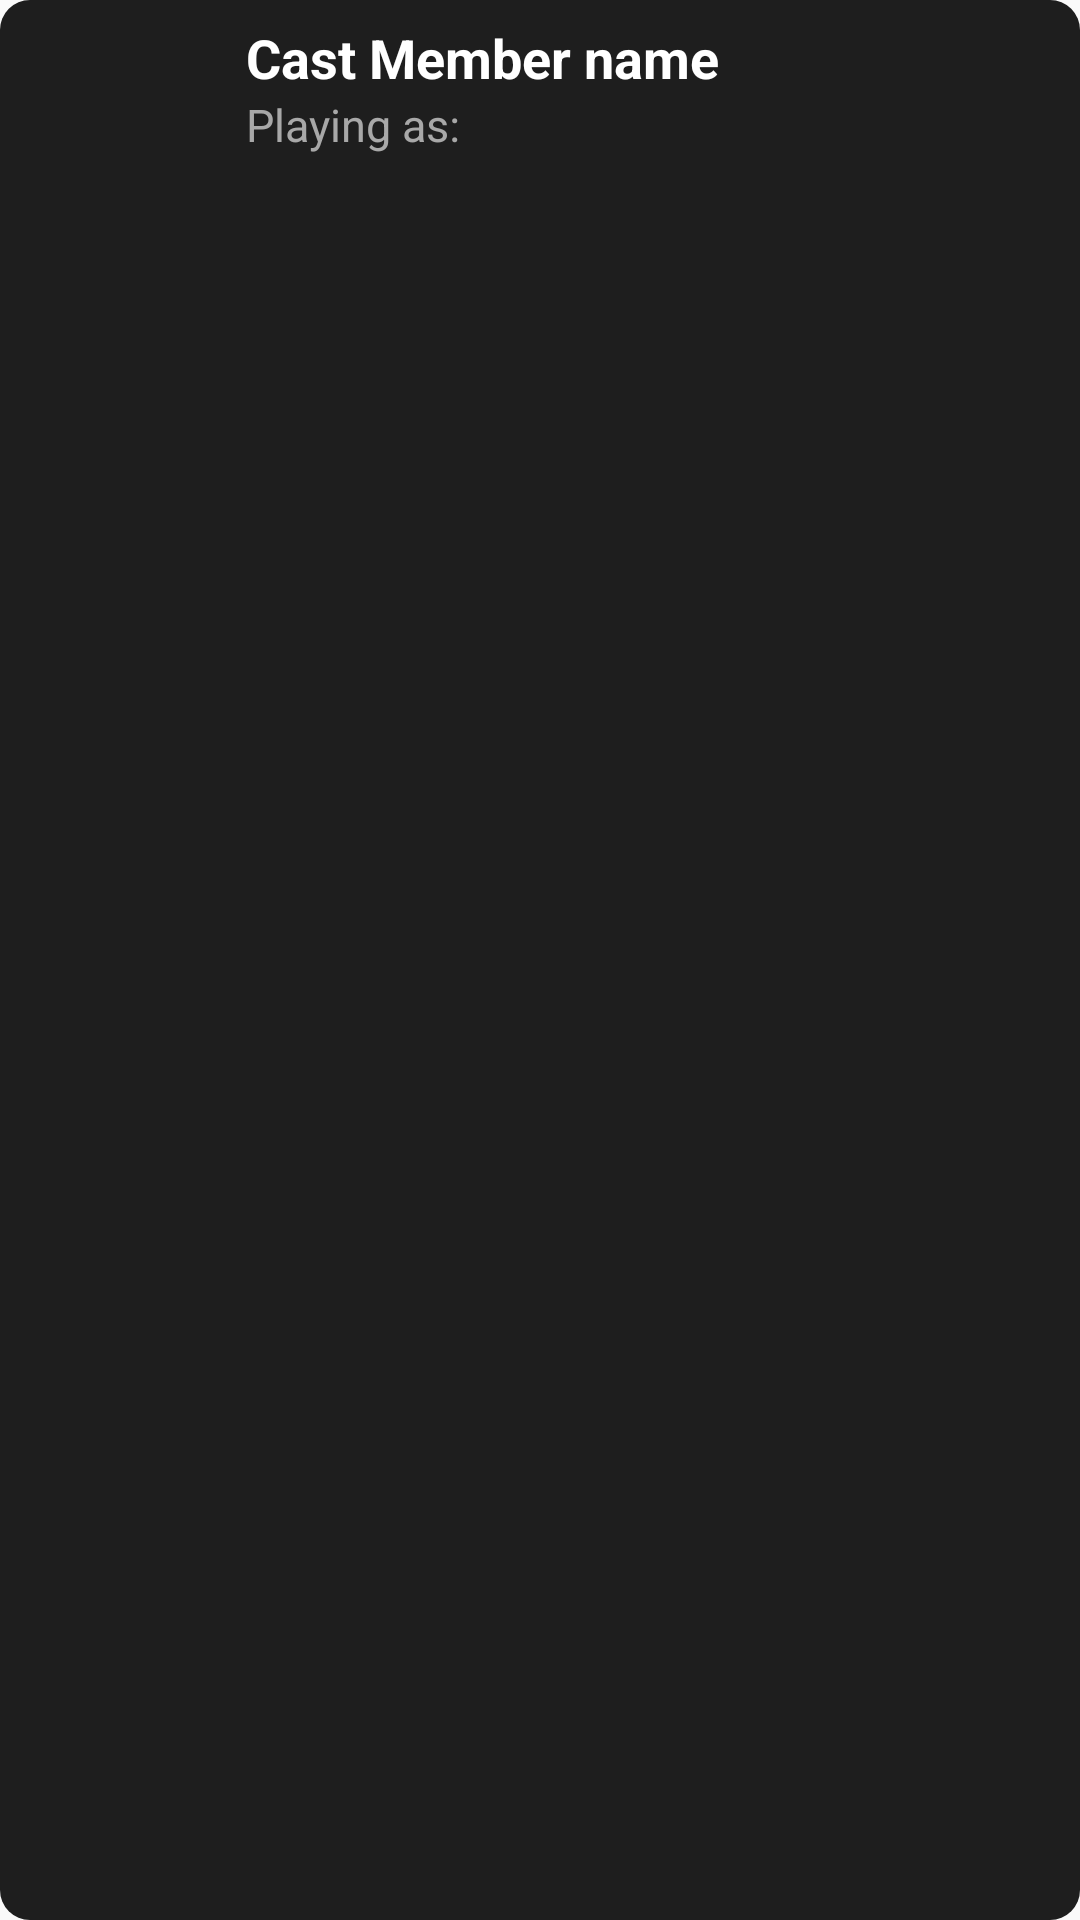

Reconstruct the res/layout file that produces this screen, plus the resources it refers to.
<!-- AndroidManifest.xml: application theme Theme.AppCompat.Light.NoActionBar -->
<!-- res/layout/cast_member_item_row.xml -->
<?xml version="1.0" encoding="utf-8"?>
<LinearLayout xmlns:android="http://schemas.android.com/apk/res/android"
    android:layout_width="match_parent"
    android:layout_height="wrap_content"
    android:orientation="horizontal"
    android:padding="7dp"
    android:layout_marginTop="3dp"
    android:layout_marginBottom="3dp"

    android:background="@drawable/rating_layout_background">

    <ImageView
        android:id="@+id/castMemberImage"
        android:layout_width="60dp"
        android:layout_marginStart="5dp"
        android:layout_height="80dp"
        android:layout_gravity="center"/>

    <LinearLayout
        android:id="@+id/castListLayout"
        android:layout_width="wrap_content"
        android:layout_height="wrap_content"
        android:layout_marginStart="10dp"
        android:orientation="vertical">

        <TextView
            android:textColor="@color/white"
            android:textSize="18sp"
            android:text="Cast Member name"
            android:textStyle="bold"
            android:id="@+id/castMemberName"
            android:layout_width="wrap_content"
            android:layout_height="wrap_content"/>

        <TextView
            android:textColor="@color/grey"
            android:textSize="15sp"
            android:text="Playing as:"
            android:id="@+id/castMemberPlayingAs"
            android:layout_width="wrap_content"
            android:layout_height="wrap_content"/>

    </LinearLayout>
</LinearLayout>
<!-- resources referenced by this layout -->
<resources>
  <color name="grey">#A8A8A8</color>
  <color name="white">#FFFFFFFF</color>
  <!-- drawable rating_layout_background (drawable) -->
  <?xml version="1.0" encoding="utf-8"?>
  <shape xmlns:android="http://schemas.android.com/apk/res/android">
      <solid android:color="#1E1E1E"/>
      <corners android:radius="10dp"/>
      <padding android:left="5dp"
          android:bottom="5dp"
          android:right="5dp"
          android:top="5dp"/>
  </shape>
</resources>
